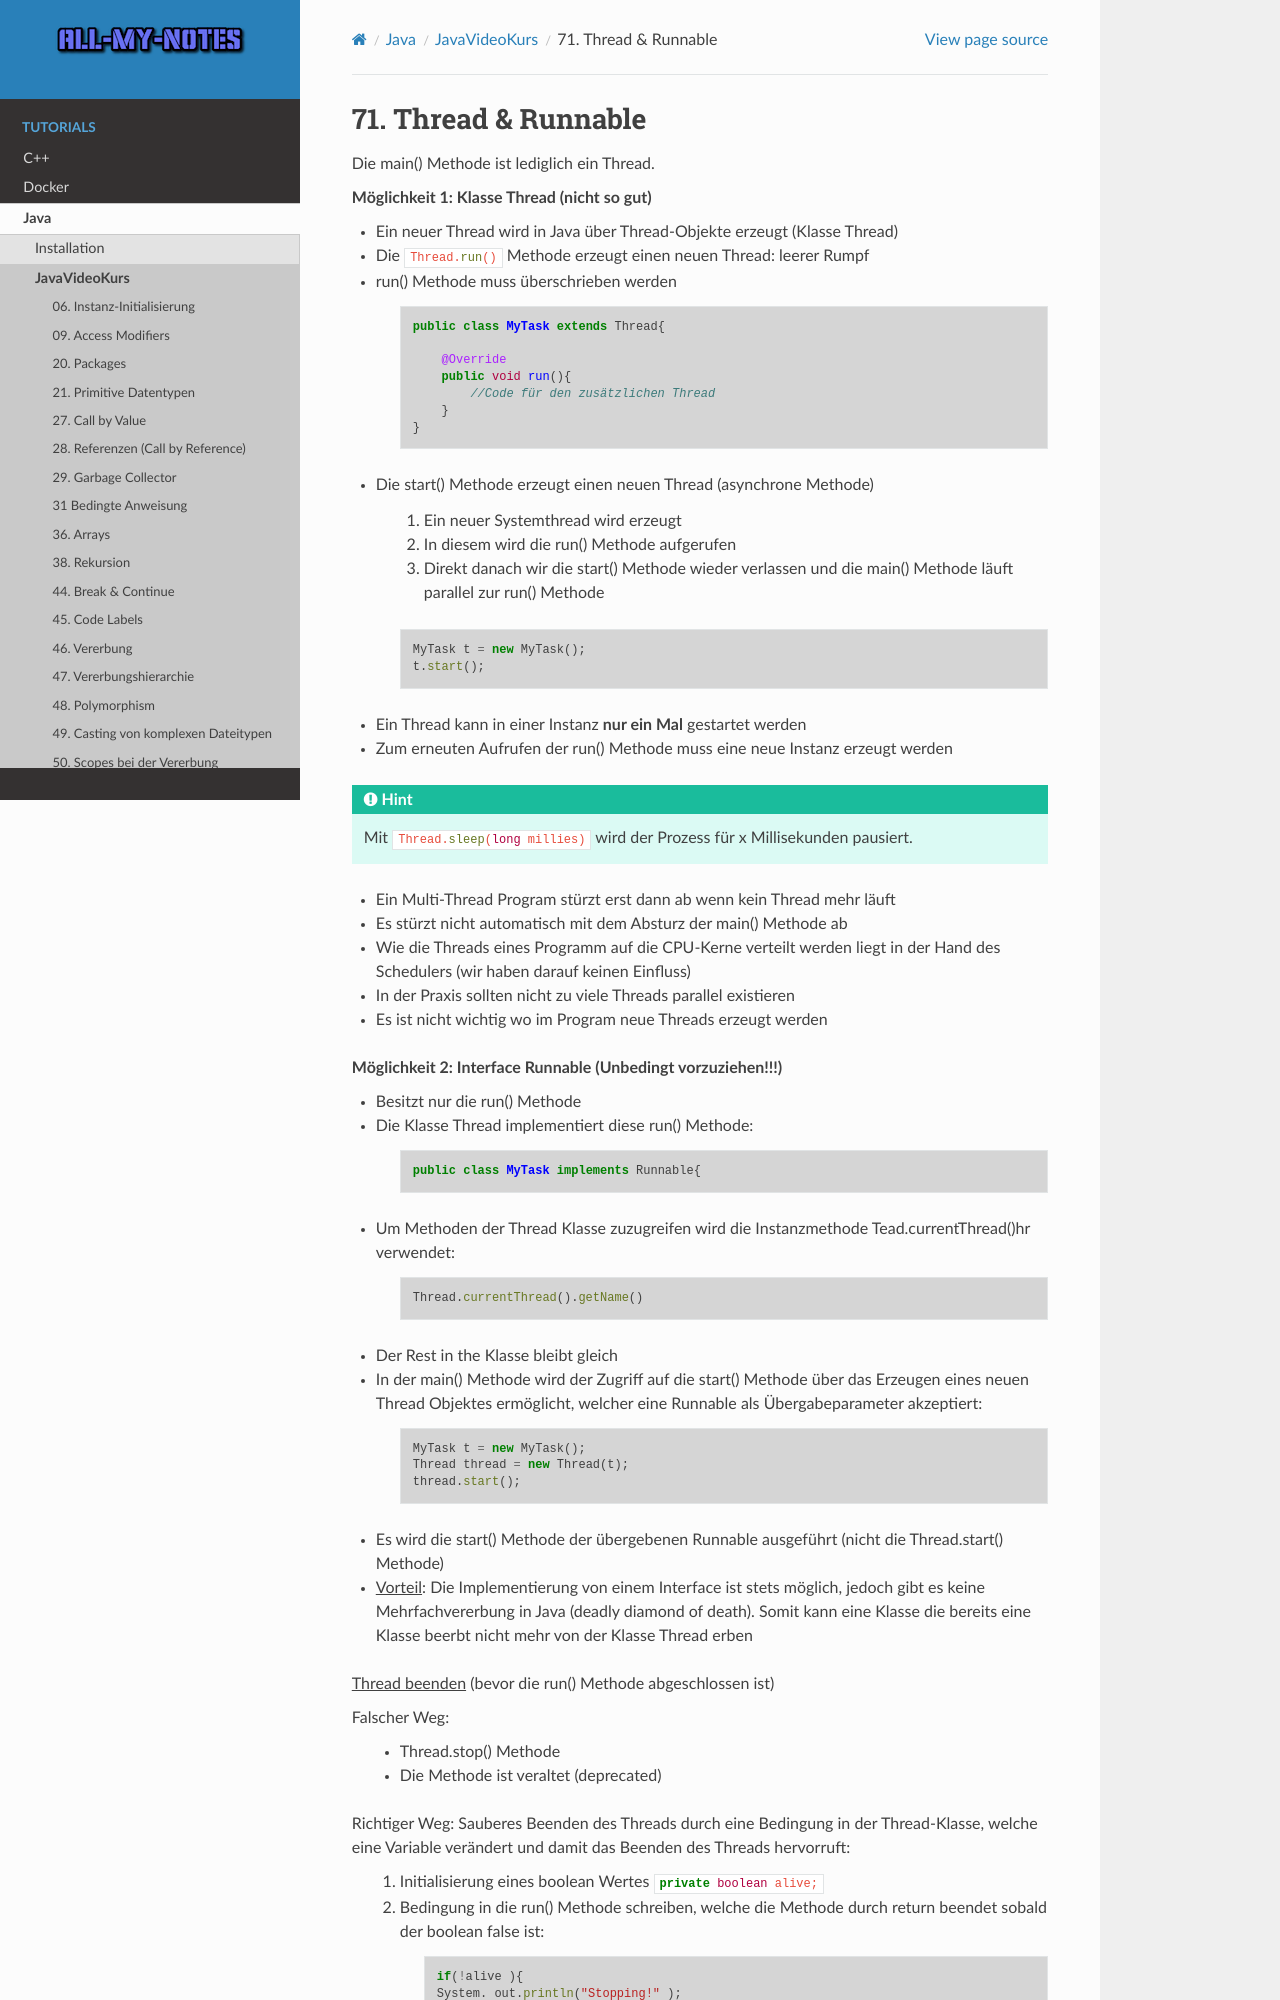

repository: arnewohletz/AllMyNotes · page: tutorial/java/javavideokurs/71_thread_runnable.html · generator: sphinx

71. Thread & Runnable
=====================
Die main() Methode ist lediglich ein Thread.

**Möglichkeit 1: Klasse Thread (nicht so gut)**

* Ein neuer Thread wird in Java über Thread-Objekte erzeugt (Klasse Thread)
* Die :java:`Thread.run()` Methode erzeugt einen neuen Thread: leerer Rumpf
* run() Methode muss überschrieben werden

    .. code-block:: java

        public class MyTask extends Thread{

            @Override
            public void run(){
                //Code für den zusätzlichen Thread
            }
        }

* Die start() Methode erzeugt einen neuen Thread (asynchrone Methode)

    #. Ein neuer Systemthread wird erzeugt
    #. In diesem wird die run() Methode aufgerufen
    #. Direkt danach wir die start() Methode wieder verlassen und die main()
       Methode läuft parallel zur run() Methode

    .. code-block:: java

        MyTask t = new MyTask();
        t.start();

* Ein Thread kann in einer Instanz **nur ein Mal** gestartet werden
* Zum erneuten Aufrufen der run() Methode muss eine neue Instanz erzeugt werden

.. hint::

    Mit :java:`Thread.sleep(long millies)` wird der Prozess für x Millisekunden
    pausiert.

* Ein Multi-Thread Program stürzt erst dann ab wenn kein Thread mehr läuft
* Es stürzt nicht automatisch mit dem Absturz der main() Methode ab
* Wie die Threads eines Programm auf die CPU-Kerne verteilt werden liegt in der
  Hand des Schedulers (wir haben darauf keinen Einfluss)
* In der Praxis sollten nicht zu viele Threads parallel existieren
* Es ist nicht wichtig wo im Program neue Threads erzeugt werden

**Möglichkeit 2: Interface Runnable (Unbedingt vorzuziehen!!!)**

* Besitzt nur die run() Methode
* Die Klasse Thread implementiert diese run() Methode:

    .. code-block:: java

        public class MyTask implements Runnable{

* Um Methoden der Thread Klasse zuzugreifen wird die Instanzmethode Tead.currentThread()hr verwendet:

    .. code-block:: java

        Thread.currentThread().getName()

* Der Rest in the Klasse bleibt gleich
* In der main() Methode wird der Zugriff auf die start() Methode über das
  Erzeugen eines neuen Thread Objektes ermöglicht, welcher eine Runnable als
  Übergabeparameter akzeptiert:

    .. code-block:: java

        MyTask t = new MyTask();
        Thread thread = new Thread(t);
        thread.start();

* Es wird die start() Methode der übergebenen Runnable ausgeführt (nicht die
  Thread.start() Methode)
* :ulined:`Vorteil`: Die Implementierung von einem Interface ist stets
  möglich, jedoch gibt es keine Mehrfachvererbung in Java (deadly diamond of
  death). Somit kann eine Klasse die bereits eine Klasse beerbt nicht mehr von
  der Klasse Thread erben

:ulined:`Thread beenden` (bevor die run() Methode abgeschlossen ist)

Falscher Weg:

    * Thread.stop() Methode
    * Die Methode ist veraltet (deprecated)
